Photos from the image-classification dataset "processed" in the GitHub repository gavish0007/BirdSense. Its 8 classes are: common koel, common myna, common tailorbird, greater coucal, house sparrow, indian robin, red vented bulbul, rose ringed parakeet.

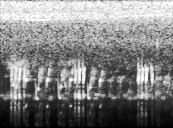
Label: common myna

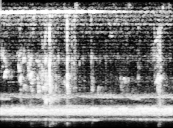
Label: greater coucal

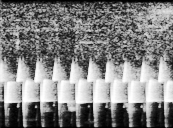
Label: common tailorbird

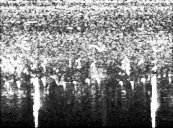
Label: indian robin

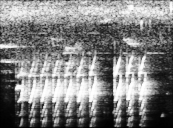
Label: rose ringed parakeet

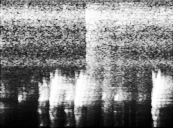
Label: house sparrow
